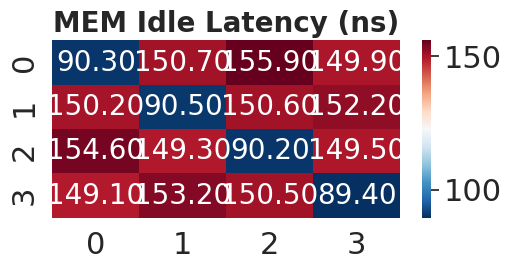
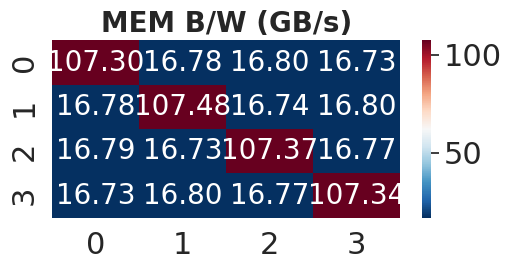
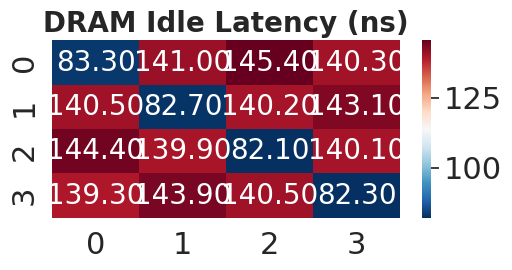
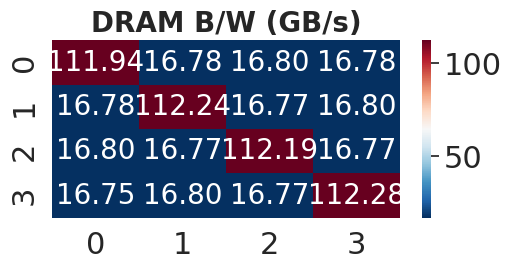

Write the Python code that produced these figures, in order.
#!/usr/bin/env python
# -*-Mode: python;-*-

import numpy as np
import matplotlib.pyplot as plt
import seaborn as sns

nodes = ["0", "1", "2", "3"]
nodes2 = ["0", "1", "2", "3"]

#memory mode
mem_data_lt = np.array([[90.3,150.7,155.9,149.9],
                 [150.2,90.5,150.6,152.2],
                 [154.6,149.3,90.2,149.5],
                 [149.1,153.2,150.5,89.4]])
mem_data_bw = np.array([[107.3,16.78,16.8,16.73],
                 [16.78,107.48,16.74,16.8],
                 [16.79,16.73,107.37,16.77],
                 [16.73,16.8,16.77,107.34]])
#appdirect(dram)
dram_data_lt = np.array([[83.3,141,145.4,140.3],
                 [140.5,82.7,140.2,143.1],
                 [144.4,139.9,82.1,140.1],
                 [139.3,143.9,140.5,82.3]])
dram_data_bw = np.array([[111.94,16.78,16.8,16.78],
                 [16.78,112.24,16.77,16.8],
                 [16.8,16.77,112.19,16.77],
                 [16.75,16.8,16.77,112.28]])
sns.set_theme()
sns.set(font_scale=2)

#mem latency
fig, axes = plt.subplots(nrows=1, ncols=1, figsize=(5.0, 2.5))
ax = sns.heatmap(mem_data_lt, ax=axes,
                 xticklabels=nodes2, yticklabels=nodes,
                 cmap='RdBu_r', annot=True, fmt=".2f", annot_kws={"size":20})
ax.set_title("MEM Idle Latency (ns)", fontsize=20, fontweight='bold')
fig.tight_layout(pad=0.0, h_pad=0.0, w_pad=0.0)
fig.savefig('mlc-lat-mem.pdf', bbox_inches='tight')

#mem bw
fig, axes = plt.subplots(nrows=1, ncols=1, figsize=(5.0, 2.5))
ax = sns.heatmap(mem_data_bw, ax=axes,
                 xticklabels=nodes2, yticklabels=nodes,
                 cmap='RdBu_r', annot=True, fmt=".2f", annot_kws={"size":20})
ax.set_title("MEM B/W (GB/s)", fontsize=20, fontweight='bold')
fig.tight_layout(pad=0.0, h_pad=0.0, w_pad=0.0)
fig.savefig('mlc-bw-mem.pdf', bbox_inches='tight')

#dram latency
fig, axes = plt.subplots(nrows=1, ncols=1, figsize=(5.0, 2.5))
ax = sns.heatmap(dram_data_lt, ax=axes,
                 xticklabels=nodes2, yticklabels=nodes,
                 cmap='RdBu_r', annot=True, fmt=".2f", annot_kws={"size":20})
ax.set_title("DRAM Idle Latency (ns)", fontsize=20, fontweight='bold')
fig.tight_layout(pad=0.0, h_pad=0.0, w_pad=0.0)
fig.savefig('mlc-lat-dram.pdf', bbox_inches='tight')

#dram bw
fig, axes = plt.subplots(nrows=1, ncols=1, figsize=(5.0, 2.5))
ax = sns.heatmap(dram_data_bw, ax=axes,
                 xticklabels=nodes2, yticklabels=nodes,
                 cmap='RdBu_r', annot=True, fmt=".2f", annot_kws={"size":20})
ax.set_title("DRAM B/W (GB/s)", fontsize=20, fontweight='bold')
fig.tight_layout(pad=0.0, h_pad=0.0, w_pad=0.0)
fig.savefig('mlc-bw-dram.pdf', bbox_inches='tight')

plt.show()
